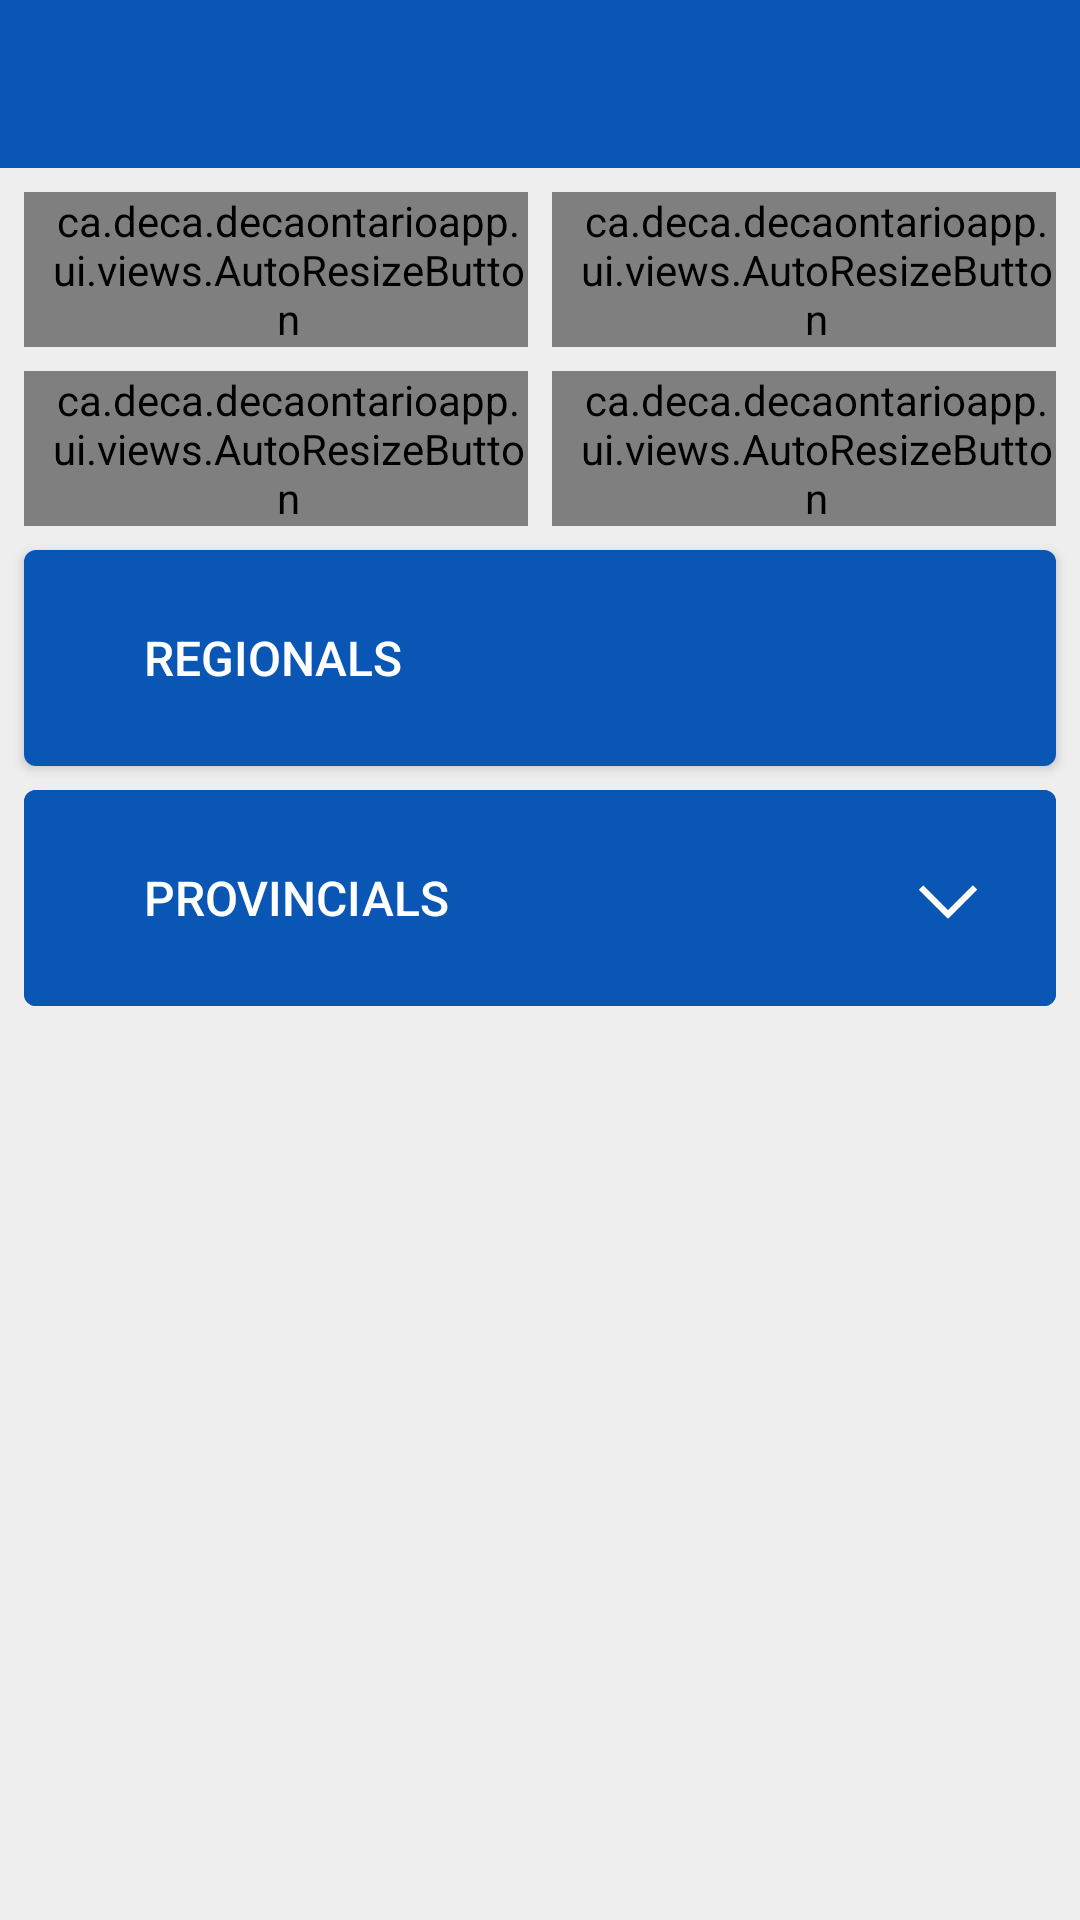

Write the Android layout XML for this screen, with the resource values it uses.
<!-- AndroidManifest.xml: application theme Base.DECA -->
<!-- res/layout/activity_main_screen.xml -->
<?xml version="1.0" encoding="utf-8"?>
<RelativeLayout
    xmlns:android="http://schemas.android.com/apk/res/android"
    android:layout_width="match_parent"
    android:layout_height="wrap_content">

    <android.support.v7.widget.Toolbar
        android:id="@+id/my_awesome_toolbar"
        android:layout_width="match_parent"
        android:layout_height="wrap_content"
        android:layout_alignParentTop="true"
        android:background="?attr/colorPrimary"
        android:minHeight="?attr/actionBarSize"/>

    <ScrollView
        android:layout_width="match_parent"
        android:layout_height="match_parent"
        android:layout_below="@+id/my_awesome_toolbar">

        <LinearLayout
            android:layout_width="match_parent"
            android:layout_height="wrap_content"
            android:orientation="vertical">

            <ImageView
                android:id="@+id/main_hero"
                android:layout_width="match_parent"
                android:layout_height="wrap_content"
                android:adjustViewBounds="true"
                android:scaleType="fitCenter"/>

            <LinearLayout
                android:layout_width="match_parent"
                android:layout_height="wrap_content"
                android:layout_marginTop="8dp"
                android:orientation="horizontal"
                android:weightSum="1">

                <ca.deca.decaontarioapp.ui.views.AutoResizeButton
                    android:id="@+id/main_b_about"
                    android:layout_width="match_parent"
                    android:layout_height="wrap_content"
                    android:layout_marginBottom="8dp"
                    android:layout_marginLeft="8dp"
                    android:layout_marginRight="4dp"
                    android:layout_weight="0.5"
                    android:paddingLeft="8dp"
                    android:text="About"
                    android:textColor="@color/white"
                    android:textSize="@dimen/text_size_body"
                    android:background="@drawable/flat_button_blue"
                    android:drawableLeft="@drawable/ic_about"
                    android:drawablePadding="8dp"
                    android:gravity="start|center_vertical"
                    android:maxLines="1"/>

                <ca.deca.decaontarioapp.ui.views.AutoResizeButton
                    android:id="@+id/main_b_deadlines"
                    android:layout_width="match_parent"
                    android:layout_height="wrap_content"
                    android:layout_marginBottom="8dp"
                    android:layout_marginLeft="4dp"
                    android:layout_marginRight="8dp"
                    android:layout_weight="0.5"
                    android:paddingLeft="8dp"
                    android:text="Deadlines"
                    android:textColor="@color/white"
                    android:textSize="@dimen/text_size_body"
                    android:background="@drawable/flat_button_blue"
                    android:drawableLeft="@drawable/ic_calendar"
                    android:drawablePadding="8dp"
                    android:gravity="start|center_vertical"
                    android:maxLines="1"/>
            </LinearLayout>

            <LinearLayout
                android:layout_width="match_parent"
                android:layout_height="wrap_content"
                android:orientation="horizontal"
                android:weightSum="1">

                <ca.deca.decaontarioapp.ui.views.AutoResizeButton
                    android:id="@+id/main_b_training"
                    android:layout_width="match_parent"
                    android:layout_height="wrap_content"
                    android:layout_marginBottom="8dp"
                    android:layout_marginLeft="8dp"
                    android:layout_marginRight="4dp"
                    android:layout_weight="0.5"
                    android:paddingLeft="8dp"
                    android:text="Training"
                    android:textColor="@color/white"
                    android:textSize="@dimen/text_size_body"
                    android:background="@drawable/flat_button_blue"
                    android:drawableLeft="@drawable/ic_training"
                    android:drawablePadding="8dp"
                    android:gravity="start|center_vertical"
                    android:maxLines="1"/>

                <ca.deca.decaontarioapp.ui.views.AutoResizeButton
                    android:id="@+id/main_b_controlcenter"
                    android:layout_width="match_parent"
                    android:layout_height="wrap_content"
                    android:layout_marginBottom="8dp"
                    android:layout_marginLeft="4dp"
                    android:layout_marginRight="8dp"
                    android:layout_weight="0.5"
                    android:paddingLeft="8dp"
                    android:text="Login"
                    android:textColor="@color/white"
                    android:textSize="@dimen/text_size_body"
                    android:background="@drawable/flat_button_blue"
                    android:drawableLeft="@drawable/ic_control"
                    android:drawablePadding="8dp"
                    android:gravity="start|center_vertical"
                    android:maxLines="1"/>
            </LinearLayout>

            <Button
                android:id="@+id/main_b_regionals"
                android:layout_width="match_parent"
                android:layout_height="@dimen/row_height"
                android:layout_marginBottom="8dp"
                android:layout_marginLeft="8dp"
                android:layout_marginRight="8dp"
                android:paddingLeft="@dimen/row_horizontal_padding"
                android:text="Regionals"
                android:textColor="@color/white"
                android:textSize="@dimen/text_size_subhead"
                android:background="@drawable/flat_button_blue"
                android:gravity="start|center_vertical"/>

            <LinearLayout
                android:layout_width="match_parent"
                android:layout_height="wrap_content"
                android:layout_marginBottom="8dp"
                android:layout_marginLeft="8dp"
                android:layout_marginRight="8dp"
                android:background="@drawable/flat_button_blue"
                android:minHeight="72dp"
                android:orientation="vertical">

                <FrameLayout
                    android:layout_width="match_parent"
                    android:layout_height="wrap_content">

                    <TextView
                        android:id="@+id/main_tv_provincials"
                        style="@style/Base.TextAppearance.AppCompat.Button"
                        android:layout_width="match_parent"
                        android:layout_height="72dp"
                        android:paddingLeft="@dimen/row_horizontal_padding"
                        android:text="Provincials"
                        android:textColor="@color/white"
                        android:textSize="@dimen/text_size_subhead"
                        android:background="@drawable/flat_button_blue"
                        android:gravity="start|center_vertical"/>

                    <ImageView
                        android:id="@+id/main_iv_provincials"
                        android:layout_width="wrap_content"
                        android:layout_height="wrap_content"
                        android:layout_gravity="end|center_vertical"
                        android:paddingRight="24dp"
                        android:src="@drawable/ic_arrow"/>
                </FrameLayout>

                <LinearLayout
                    android:id="@+id/main_ll_provincials_links"
                    android:layout_width="match_parent"
                    android:layout_height="wrap_content"
                    android:orientation="vertical"
                    android:visibility="gone">

                </LinearLayout>

            </LinearLayout>
        </LinearLayout>
    </ScrollView>
</RelativeLayout>
<!-- resources referenced by this layout -->
<resources>
  <color name="white">#ffffff</color>
  <dimen name="row_height">72dp</dimen>
  <dimen name="row_horizontal_padding">40dp</dimen>
  <dimen name="text_size_body">14sp</dimen>
  <dimen name="text_size_subhead">16sp</dimen>
  <!-- drawable flat_button_blue (drawable) -->
  <?xml version="1.0" encoding="utf-8"?>
  <selector xmlns:android="http://schemas.android.com/apk/res/android">
      <item android:state_pressed="true">
          <shape android:shape="rectangle">
              <corners android:radius="4dip"/>
              <solid android:color="@color/deca_dark_blue"/>
          </shape>
      </item>
      <item>
          <shape android:shape="rectangle">
              <corners android:radius="4dip"/>
              <solid android:color="@color/deca_blue"/>
          </shape>
      </item>
  </selector>
  <!-- drawable ic_about: png bitmap (drawable-hdpi, 341 bytes) -->
  <!-- drawable ic_arrow: png bitmap (drawable-hdpi, 340 bytes) -->
  <!-- drawable ic_control: png bitmap (drawable-hdpi, 659 bytes) -->
  <!-- drawable ic_training: png bitmap (drawable-hdpi, 791 bytes) -->
  <style name="Base.DECA" parent="Base">
          <item name="colorPrimary">@color/deca_blue</item>
          <item name="colorPrimaryDark">@color/deca_dark_blue</item>
          <item name="colorAccent">@color/material_red_600</item>
      </style>
  <color name="deca_dark_blue">#093351</color>
  <color name="deca_blue">#0A56B5</color>
  <style name="Base" parent="Theme.AppCompat.NoActionBar">
          <item name="android:colorBackground">@color/background</item>
          <item name="android:alertDialogTheme">@style/Theme.AppCompat.Light.Dialog.Alert</item>
      </style>
  <color name="background">#ffeeeeee</color>
</resources>
